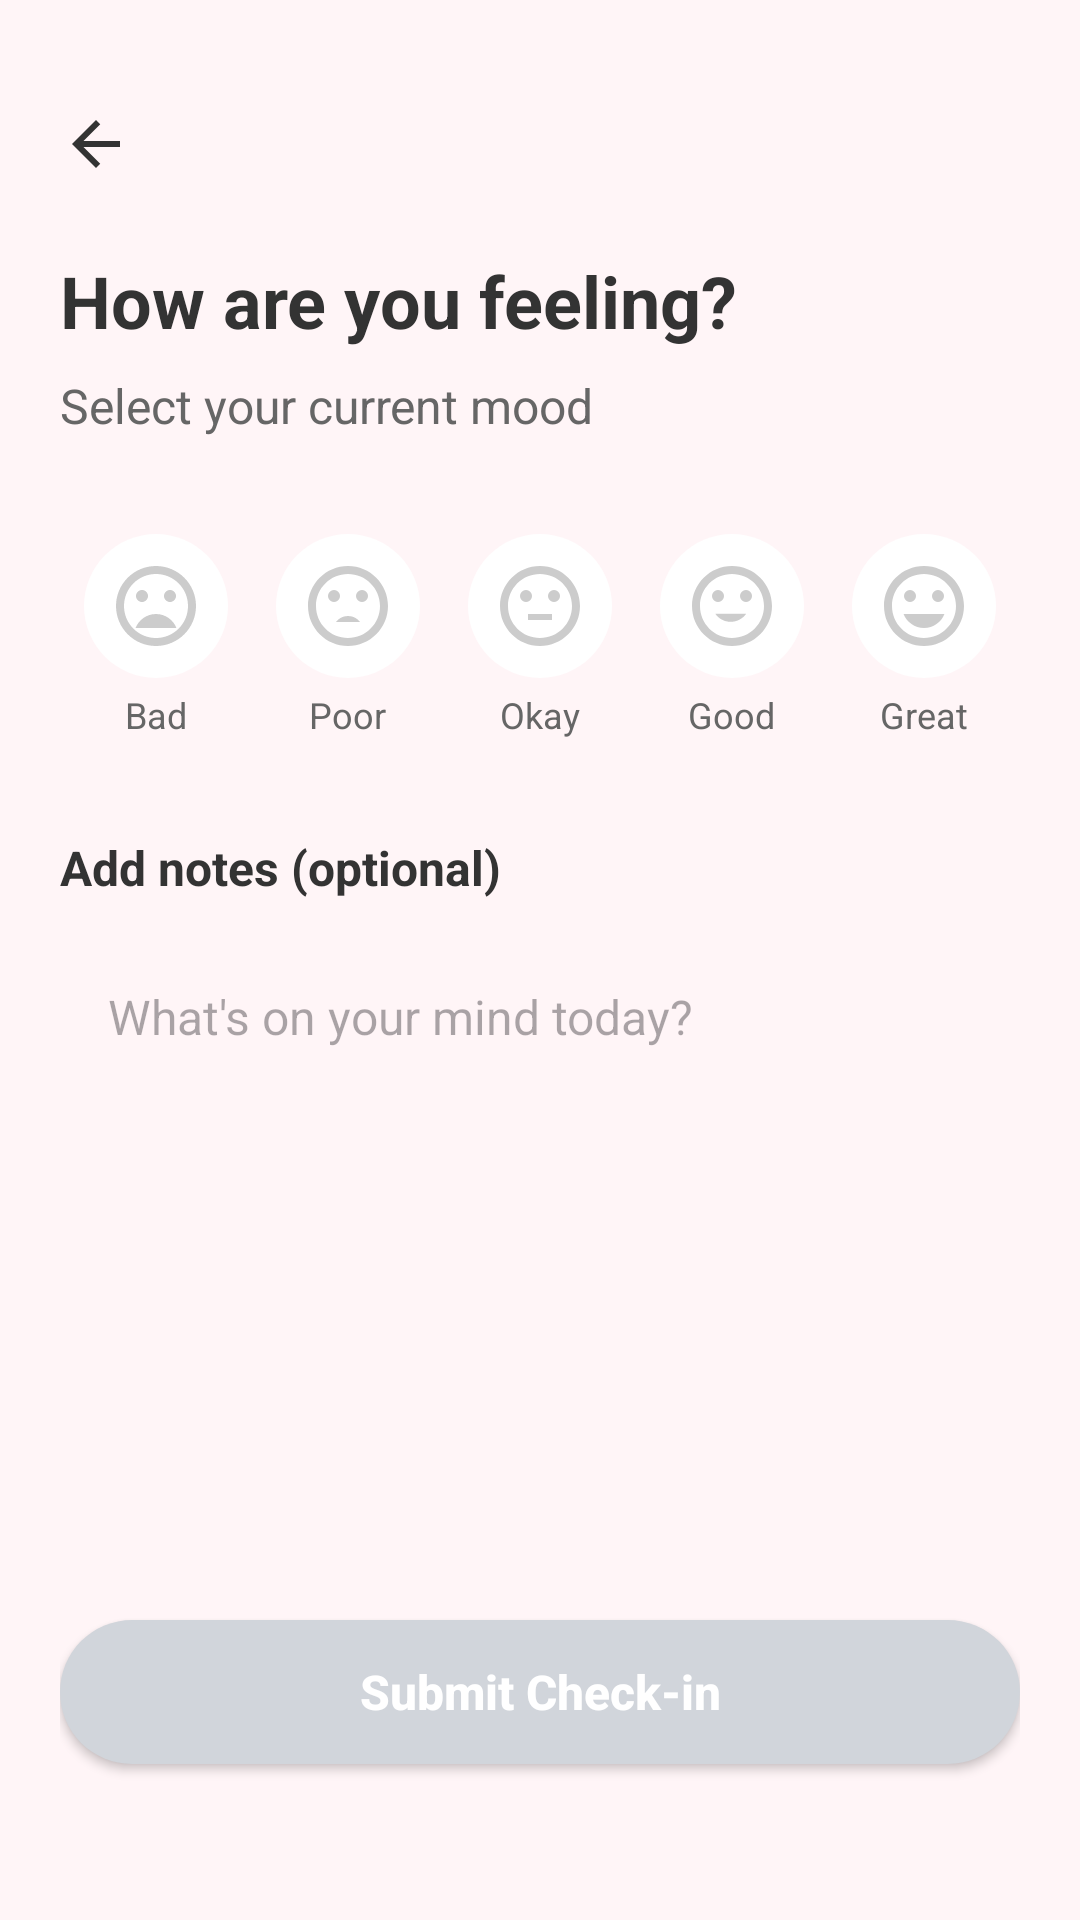

Write the Android layout XML for this screen, with the resource values it uses.
<!-- AndroidManifest.xml: application theme Theme.WELLNESSHOME -->
<!-- res/layout/activity_mood.xml -->
<?xml version="1.0" encoding="utf-8"?>
<androidx.constraintlayout.widget.ConstraintLayout xmlns:android="http://schemas.android.com/apk/res/android"
    xmlns:app="http://schemas.android.com/apk/res-auto"
    xmlns:tools="http://schemas.android.com/tools"
    android:layout_width="match_parent"
    android:layout_height="match_parent"
    android:background="#FFF5F7"
    android:padding="20dp">

    
    <ImageView
        android:id="@+id/btnBack"
        android:layout_width="24dp"
        android:layout_height="24dp"
        android:layout_marginTop="16dp"
        android:src="@drawable/ic_arrow_back"
        app:layout_constraintStart_toStartOf="parent"
        app:layout_constraintTop_toTopOf="parent"
        app:tint="#333333" />

    
    <TextView
        android:id="@+id/tvTitle"
        android:layout_width="wrap_content"
        android:layout_height="wrap_content"
        android:layout_marginTop="24dp"
        android:text="How are you feeling?"
        android:textColor="#333333"
        android:textSize="24sp"
        android:textStyle="bold"
        app:layout_constraintStart_toStartOf="parent"
        app:layout_constraintTop_toBottomOf="@id/btnBack" />

    <TextView
        android:id="@+id/tvSubtitle"
        android:layout_width="wrap_content"
        android:layout_height="wrap_content"
        android:layout_marginTop="8dp"
        android:text="Select your current mood"
        android:textColor="#666666"
        android:textSize="16sp"
        app:layout_constraintStart_toStartOf="parent"
        app:layout_constraintTop_toBottomOf="@id/tvTitle" />

    
    <LinearLayout
        android:id="@+id/moodContainer"
        android:layout_width="match_parent"
        android:layout_height="wrap_content"
        android:layout_marginTop="32dp"
        android:orientation="horizontal"
        android:gravity="center"
        app:layout_constraintTop_toBottomOf="@id/tvSubtitle">

        <LinearLayout
            android:id="@+id/layoutBad"
            android:layout_width="0dp"
            android:layout_height="wrap_content"
            android:layout_weight="1"
            android:gravity="center"
            android:orientation="vertical">
            
            <ImageView
                android:id="@+id/ivBad"
                android:layout_width="48dp"
                android:layout_height="48dp"
                android:src="@drawable/ic_mood_bad"
                android:padding="8dp"
                android:background="@drawable/bg_icon_container"
                android:backgroundTint="#FFFFFF"
                app:tint="#CCCCCC" />

            <TextView
                android:layout_width="wrap_content"
                android:layout_height="wrap_content"
                android:layout_marginTop="4dp"
                android:text="Bad"
                android:textSize="12sp"
                android:textColor="#666666"/>
        </LinearLayout>

        <LinearLayout
            android:id="@+id/layoutPoor"
            android:layout_width="0dp"
            android:layout_height="wrap_content"
            android:layout_weight="1"
            android:gravity="center"
            android:orientation="vertical">
            
            <ImageView
                android:id="@+id/ivPoor"
                android:layout_width="48dp"
                android:layout_height="48dp"
                android:src="@drawable/ic_mood_poor"
                android:padding="8dp"
                android:background="@drawable/bg_icon_container"
                android:backgroundTint="#FFFFFF"
                app:tint="#CCCCCC" />

             <TextView
                android:layout_width="wrap_content"
                android:layout_height="wrap_content"
                android:layout_marginTop="4dp"
                android:text="Poor"
                android:textSize="12sp"
                android:textColor="#666666"/>
        </LinearLayout>

        <LinearLayout
            android:id="@+id/layoutOkay"
            android:layout_width="0dp"
            android:layout_height="wrap_content"
            android:layout_weight="1"
            android:gravity="center"
            android:orientation="vertical">
            
            <ImageView
                android:id="@+id/ivOkay"
                android:layout_width="48dp"
                android:layout_height="48dp"
                android:src="@drawable/ic_mood_okay"
                android:padding="8dp"
                android:background="@drawable/bg_icon_container"
                android:backgroundTint="#FFFFFF"
                app:tint="#CCCCCC" />

             <TextView
                android:layout_width="wrap_content"
                android:layout_height="wrap_content"
                android:layout_marginTop="4dp"
                android:text="Okay"
                android:textSize="12sp"
                android:textColor="#666666"/>
        </LinearLayout>

        <LinearLayout
            android:id="@+id/layoutGood"
            android:layout_width="0dp"
            android:layout_height="wrap_content"
            android:layout_weight="1"
            android:gravity="center"
            android:orientation="vertical">
            
            <ImageView
                android:id="@+id/ivGood"
                android:layout_width="48dp"
                android:layout_height="48dp"
                android:src="@drawable/ic_mood_good"
                android:padding="8dp"
                android:background="@drawable/bg_icon_container"
                android:backgroundTint="#FFFFFF"
                app:tint="#CCCCCC" />

             <TextView
                android:layout_width="wrap_content"
                android:layout_height="wrap_content"
                android:layout_marginTop="4dp"
                android:text="Good"
                android:textSize="12sp"
                android:textColor="#666666"/>
        </LinearLayout>

        <LinearLayout
            android:id="@+id/layoutGreat"
            android:layout_width="0dp"
            android:layout_height="wrap_content"
            android:layout_weight="1"
            android:gravity="center"
            android:orientation="vertical">
             
             <ImageView
                android:id="@+id/ivGreat"
                android:layout_width="48dp"
                android:layout_height="48dp"
                android:src="@drawable/ic_mood_great"
                android:padding="8dp"
                android:background="@drawable/bg_icon_container"
                android:backgroundTint="#FFFFFF"
                app:tint="#CCCCCC" />

             <TextView
                android:layout_width="wrap_content"
                android:layout_height="wrap_content"
                android:layout_marginTop="4dp"
                android:text="Great"
                android:textSize="12sp"
                android:textColor="#666666"/>
        </LinearLayout>
    </LinearLayout>

    <TextView
        android:id="@+id/tvNotesLabel"
        android:layout_width="wrap_content"
        android:layout_height="wrap_content"
        android:layout_marginTop="32dp"
        android:text="Add notes (optional)"
        android:textColor="#333333"
        android:textStyle="bold"
        android:textSize="16sp"
        app:layout_constraintStart_toStartOf="parent"
        app:layout_constraintTop_toBottomOf="@id/moodContainer" />

    <EditText
        android:id="@+id/etNotes"
        android:layout_width="match_parent"
        android:layout_height="150dp"
        android:layout_marginTop="12dp"
        android:background="@drawable/bg_edit_text"
        android:backgroundTint="#FFFFFF"
        android:gravity="top|start"
        android:hint="What's on your mind today?"
        android:padding="16dp"
        android:textColor="#333333"
        android:textSize="16sp"
        app:layout_constraintTop_toBottomOf="@id/tvNotesLabel" />

    <androidx.appcompat.widget.AppCompatButton
        android:id="@+id/btnSubmit"
        android:layout_width="match_parent"
        android:layout_height="wrap_content"
        android:layout_marginBottom="32dp"
        android:background="@drawable/onboarding_button_bg"
        android:backgroundTint="#D1D5DB" 
        android:text="Submit Check-in"
        android:textAllCaps="false"
        android:textColor="#FFFFFF"
        android:textSize="16sp"
        android:textStyle="bold"
        app:layout_constraintBottom_toBottomOf="parent" />



</androidx.constraintlayout.widget.ConstraintLayout>
<!-- resources referenced by this layout -->
<resources>
  <!-- drawable bg_icon_container (drawable) -->
  <?xml version="1.0" encoding="utf-8"?>
  <shape xmlns:android="http://schemas.android.com/apk/res/android"
      android:shape="rectangle">
      <solid android:color="@color/icon_container_bg"/>
      <corners android:radius="24dp"/>
  </shape>
  <!-- drawable ic_arrow_back (drawable) -->
  <vector xmlns:android="http://schemas.android.com/apk/res/android"
      android:width="24dp"
      android:height="24dp"
      android:viewportWidth="24"
      android:viewportHeight="24"
      android:tint="#333333">
    <path
        android:fillColor="#FF000000"
        android:pathData="M20,11H7.83l5.59,-5.59L12,4l-8,8 8,8 1.41,-1.41L7.83,13H20v-2z"/>
  </vector>
  <!-- drawable ic_mood_bad (drawable) -->
  <vector xmlns:android="http://schemas.android.com/apk/res/android"
      android:width="24dp"
      android:height="24dp"
      android:viewportWidth="24"
      android:viewportHeight="24"
      android:tint="#999999">
    <path
        android:fillColor="#FF000000"
        android:pathData="M11.99,2C6.47,2 2,6.48 2,12s4.47,10 9.99,10C17.52,22 22,17.52 22,12S17.52,2 11.99,2zM12,20c-4.42,0 -8,-3.58 -8,-8s3.58,-8 8,-8 8,3.58 8,8 -3.58,8 -8,8zM15.5,11c0.83,0 1.5,-0.67 1.5,-1.5S16.33,8 15.5,8 14,8.67 14,9.5 14.67,11 15.5,11zM8.5,11C9.33,11 10,10.33 10,9.5S9.33,8 8.5,8 7,8.67 7,9.5 7.67,11 8.5,11zM12,14c-2.33,0 -4.31,1.46 -5.11,3.5h10.22C16.31,15.46 14.33,14 12,14z"/>
  </vector>
  <!-- drawable ic_mood_okay (drawable) -->
  <vector xmlns:android="http://schemas.android.com/apk/res/android"
      android:width="24dp"
      android:height="24dp"
      android:viewportWidth="24"
      android:viewportHeight="24"
      android:tint="#999999">
    <path
        android:fillColor="#FF000000"
        android:pathData="M9,14h6v1.5H9z"/>
    <path
        android:fillColor="#FF000000"
        android:pathData="M11.99,2C6.47,2 2,6.48 2,12s4.47,10 9.99,10C17.52,22 22,17.52 22,12S17.52,2 11.99,2zM12,20c-4.42,0 -8,-3.58 -8,-8s3.58,-8 8,-8 8,3.58 8,8 -3.58,8 -8,8z"/>
    <path
        android:fillColor="#FF000000"
        android:pathData="M15.5,9.5m-1.5,0a1.5,1.5 0,1 1,3 0a1.5,1.5 0,1 1,-3 0"/>
    <path
        android:fillColor="#FF000000"
        android:pathData="M8.5,9.5m-1.5,0a1.5,1.5 0,1 1,3 0a1.5,1.5 0,1 1,-3 0"/>
  </vector>
  <!-- drawable ic_mood_poor (drawable) -->
  <vector xmlns:android="http://schemas.android.com/apk/res/android"
      android:width="24dp"
      android:height="24dp"
      android:viewportWidth="24"
      android:viewportHeight="24"
      android:tint="#999999">
      <path
          android:fillColor="#FF000000"
          android:pathData="M12,2C6.48,2 2,6.48 2,12s4.48,10 10,10 10,-4.48 10,-10S17.52,2 12,2zM12,20c-4.41,0 -8,-3.59 -8,-8s3.59,-8 8,-8 8,3.59 8,8 -3.59,8 -8,8z"/>
      <path
          android:fillColor="#FF000000"
          android:pathData="M15.5,9.5m-1.5,0a1.5,1.5 0,1 1,3 0a1.5,1.5 0,1 1,-3 0"/>
      <path
          android:fillColor="#FF000000"
          android:pathData="M8.5,9.5m-1.5,0a1.5,1.5 0,1 1,3 0a1.5,1.5 0,1 1,-3 0"/>
      <path
          android:fillColor="#FF000000"
          android:pathData="M15,16c0,0 -1,-1.5 -3,-1.5s-3,1.5 -3,1.5"/>
  </vector>
  <!-- drawable onboarding_button_bg (drawable) -->
  <?xml version="1.0" encoding="utf-8"?>
  <shape xmlns:android="http://schemas.android.com/apk/res/android"
      android:shape="rectangle">
      <solid android:color="@color/splash_button_bg"/>
      <corners android:radius="30dp"/>
  </shape>
  <style name="Theme.WELLNESSHOME" parent="Base.Theme.WELLNESSHOME" />
  <color name="icon_container_bg">#9ED6DF</color>
  <color name="splash_button_bg">#B39DDB</color>
  <style name="Base.Theme.WELLNESSHOME" parent="Theme.Material3.DayNight.NoActionBar">
          
          
      </style>
</resources>
